Labelled photos from "real", an image-classification folder in orianapresacan/EmbryoStageGen. The possible labels are: 2-cell embryo, 4-cell embryo, 8-cell embryo, blastocyst, morula.

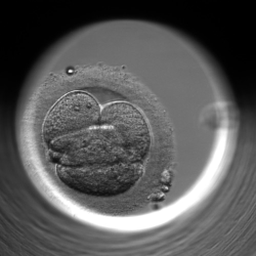
Label: 4-cell embryo

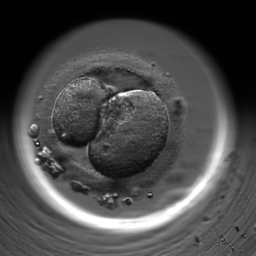
Label: 2-cell embryo

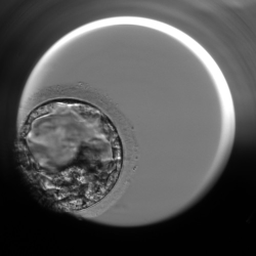
Label: blastocyst

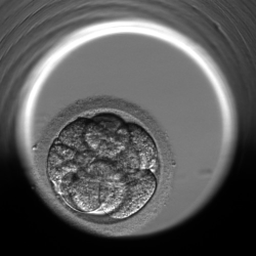
Label: 8-cell embryo

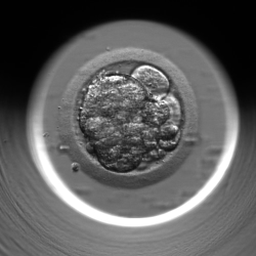
Label: morula

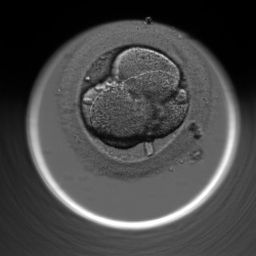
Label: 4-cell embryo
